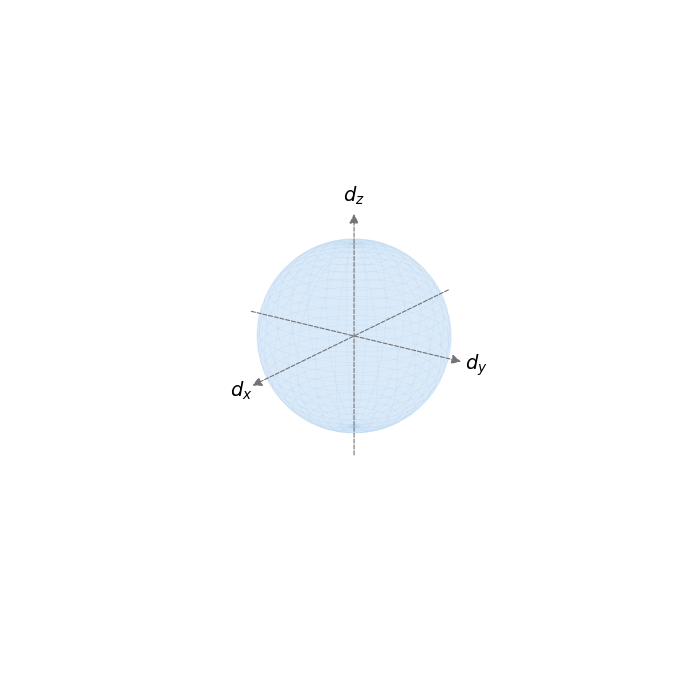

Recreate this plot in Python.
# -*- coding: utf-8 -*-
"""
Created on Fri Nov  6 13:16:26 2026

@author: kunpu
"""

"""
绘制 Bloch 球 (Bloch Sphere)
依赖: numpy, matplotlib
运行: python bloch_sphere.py
"""

import numpy as np
import matplotlib.pyplot as plt
from matplotlib.patches import FancyArrowPatch
from mpl_toolkits.mplot3d import proj3d


# ---------------------------------------------------------------- #
# 1. 一个能在 3D 坐标轴里画“真箭头”的小工具类
# ---------------------------------------------------------------- #
class Arrow3D(FancyArrowPatch):
    def __init__(self, xs, ys, zs, *args, **kwargs):
        super().__init__((0, 0), (0, 0), *args, **kwargs)
        self._verts3d = xs, ys, zs

    def do_3d_projection(self, renderer=None):
        xs3d, ys3d, zs3d = self._verts3d
        xs, ys, zs = proj3d.proj_transform(xs3d, ys3d, zs3d, self.axes.M)
        self.set_positions((xs[0], ys[0]), (xs[1], ys[1]))
        return float(np.min(zs))


# ---------------------------------------------------------------- #
# 2. 量子态 -> Bloch 矢量坐标
# ---------------------------------------------------------------- #
def bloch_coords(alpha, beta):
    """
    由态 |psi> = alpha|0> + beta|1> 计算 Bloch 矢量 (x, y, z)。
    会自动归一化。
    """
    amp = np.array([alpha, beta], dtype=complex)
    amp = amp / np.linalg.norm(amp)
    x = 2 * np.real(np.conj(amp[0]) * amp[1])
    y = 2 * np.imag(np.conj(amp[0]) * amp[1])
    z = np.abs(amp[0]) ** 2 - np.abs(amp[1]) ** 2
    return np.array([x, y, z])


def bloch_coords_angles(theta, phi):
    """由极角 theta、方位角 phi 得到单位球面上的 Bloch 矢量。"""
    return np.array([np.sin(theta) * np.cos(phi),
                     np.sin(theta) * np.sin(phi),
                     np.cos(theta)])


# ---------------------------------------------------------------- #
# 3. 画球体本身
# ---------------------------------------------------------------- #
def draw_bloch_sphere(ax=None, n=60, sphere_color="#4C9BE8", alpha=0.10,
                      fill=True):
    """画一个半透明的 Bloch 球（含经纬网、坐标轴、基矢标注）。"""
    if ax is None:
        fig = plt.figure(figsize=(7, 7))
        ax = fig.add_subplot(111, projection="3d")
    else:
        fig = ax.figure

    # --- 球面（经纬网格）---
    u = np.linspace(0, 2 * np.pi, n)
    v = np.linspace(0, np.pi, n)
    xs = np.outer(np.cos(u), np.sin(v))
    ys = np.outer(np.sin(u), np.sin(v))
    zs = np.outer(np.ones_like(u), np.cos(v))
    if fill:
        ax.plot_surface(xs, ys, zs, rstride=2, cstride=2,
                        color=sphere_color, alpha=alpha,
                        linewidth=0.35, edgecolor="#9ec8f0", shade=False)
    else:
        grid_color = "#9ec8f0"
        for i in range(0, n, 2):
            ax.plot(np.cos(u[i]) * np.sin(v), np.sin(u[i]) * np.sin(v),
                    np.cos(v), color=grid_color, lw=0.35)
        for j in range(2, n, 2):
            ax.plot(np.cos(u) * np.sin(v[j]), np.sin(u) * np.sin(v[j]),
                    np.full_like(u, np.cos(v[j])), color=grid_color, lw=0.35)

    # --- 三条坐标轴（带箭头）---
    axis_lens = (1.8, 1.35, 1.35)
    for i, axis_len in enumerate(axis_lens):
        seg = np.zeros((2, 3))
        seg[:, i] = [-axis_len, axis_len]
        arrow = Arrow3D(seg[:, 0], seg[:, 1], seg[:, 2],
                        mutation_scale=14, lw=0.8, ls="--",
                        arrowstyle="-|>", color="0.45")
        ax.add_artist(arrow)

    ax.text(axis_lens[0] + 0.15, 0, 0, r"$d_x$", fontsize=14,
            ha="center", va="center")
    ax.text(0, axis_lens[1] + 0.15, 0, r"$d_y$", fontsize=14,
            ha="center", va="center")
    ax.text(0, 0, axis_lens[2] + 0.1, r"$d_z$", fontsize=14, ha="center")

    # --- 视觉设置 ---
    lim = max(axis_lens) + 0.25
    ax.set_box_aspect((1, 1, 1))          # 保证球不变形
    ax.set_xlim(-lim, lim)
    ax.set_ylim(-lim, lim)
    ax.set_zlim(-lim, lim)
    ax.set_axis_off()
    ax.view_init(elev=20, azim=35)
    return ax, fig


# ---------------------------------------------------------------- #
# 4. 添加一个 Bloch 矢量（箭头 + 投影虚线）
# ---------------------------------------------------------------- #
def add_bloch_vector(ax, vec, color="crimson", label=None, lw=2.2):
    x, y, z = vec
    arrow = Arrow3D([0, x], [0, y], [0, z], mutation_scale=18,
                    lw=lw, arrowstyle="-|>", color=color)
    ax.add_artist(arrow)
    ax.scatter([x], [y], [z], color=color, s=25)

    # 到三个坐标平面的投影虚线
    ax.plot([x, x], [y, y], [0, z], color=color, lw=1, ls=":")
    ax.plot([x, x], [0, y], [0, 0], color=color, lw=1, ls=":")
    ax.plot([0, x], [y, y], [0, 0], color=color, lw=1, ls=":")

    if label:
        ax.text(1.1 * x, 1.1 * y, 1.1 * z, label,
                color=color, fontsize=13, ha="center")


# ---------------------------------------------------------------- #
# 5. 示例
# ---------------------------------------------------------------- #
if __name__ == "__main__":
    ax, fig = draw_bloch_sphere()

    show_vectors = False
    samples = [
        (r"$|0\rangle$",  bloch_coords(1, 0),      "tab:red"),
        (r"$|+\rangle$",  bloch_coords(1, 1),      "tab:blue"),
        (r"$|+i\rangle$", bloch_coords(1, 1j),     "tab:green"),
        (r"$|-\rangle$",  bloch_coords(1, -1),     "tab:purple"),
    ]

    if show_vectors:
        for label, vec, color in samples:
            add_bloch_vector(ax, vec, color=color, label=label)

    plt.tight_layout()
    plt.savefig("bloch_sphere.png", dpi=200, bbox_inches="tight")
    plt.show()
